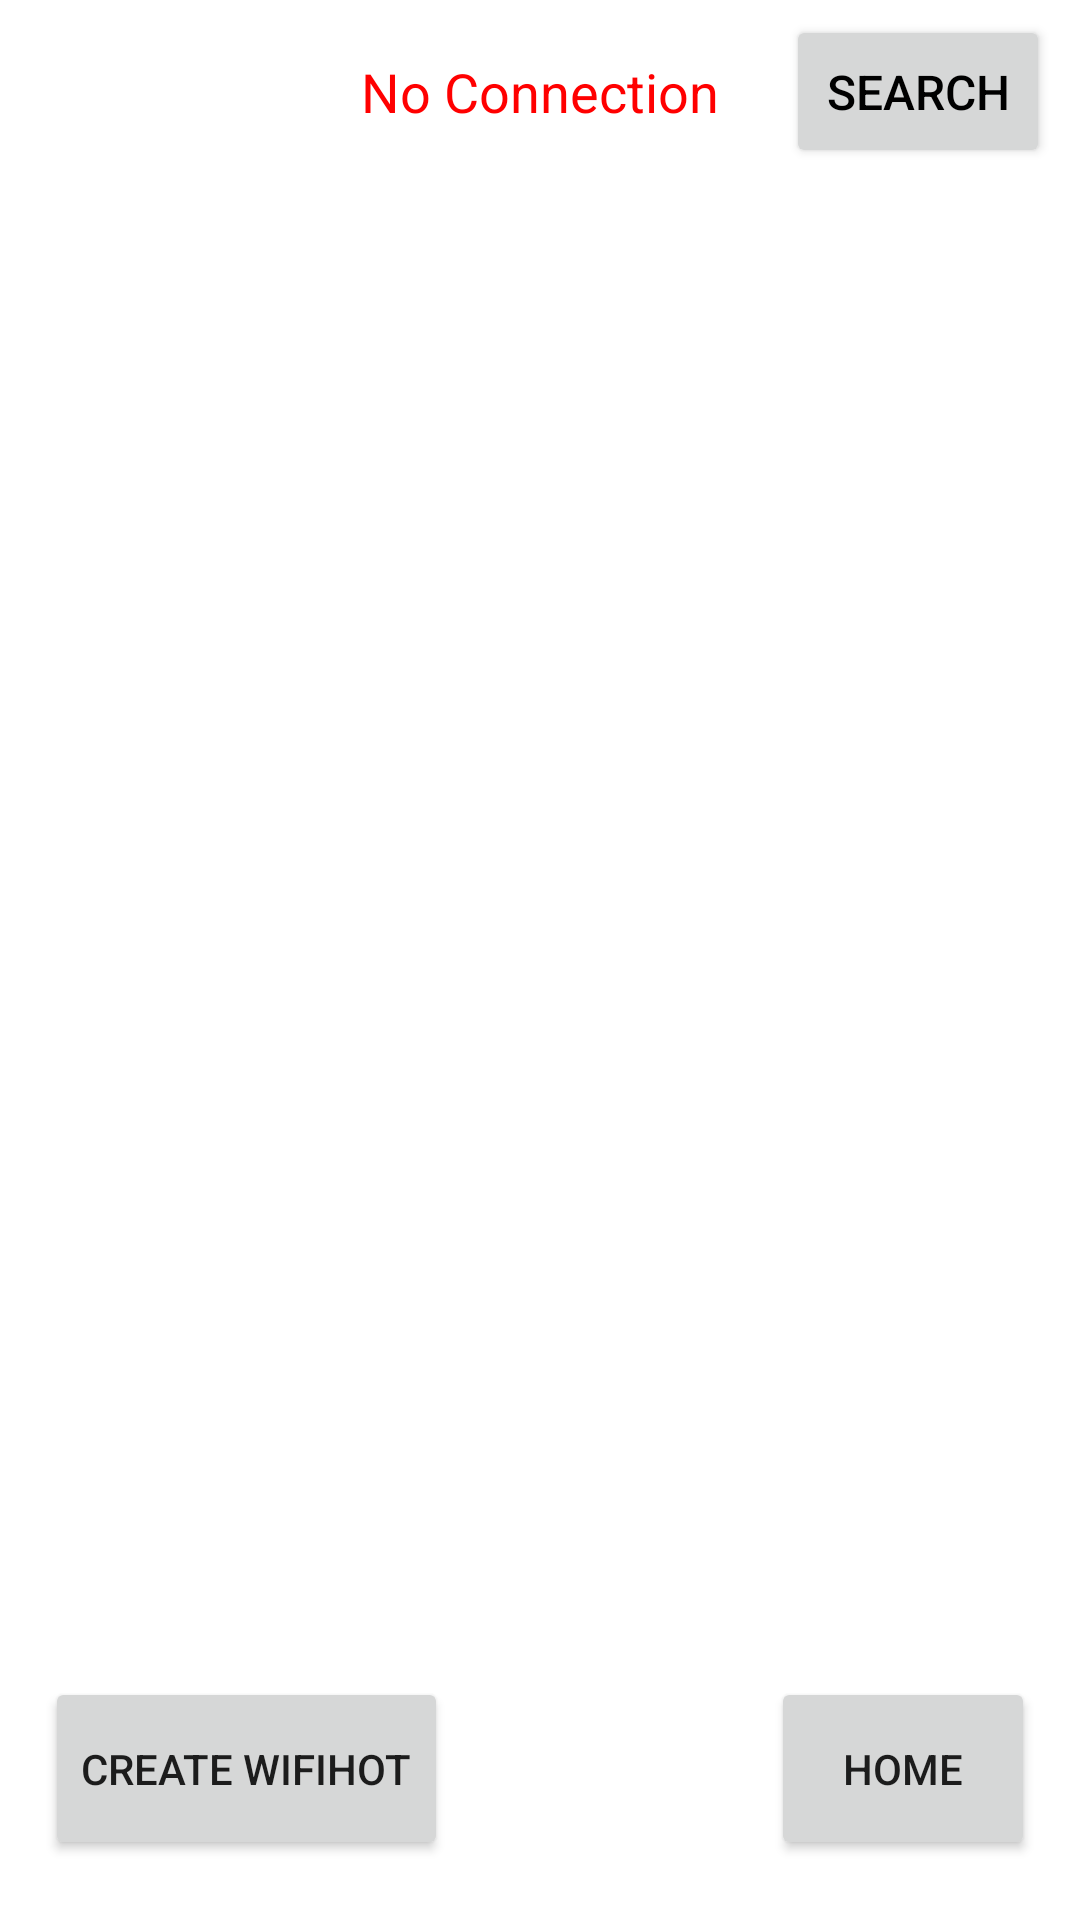

Here is an Android app screen rendered from its layout file. Give the layout XML and the strings, colors and styles it references.
<!-- AndroidManifest.xml: application theme AppTheme -->
<!-- res/layout/actiivty_wifihotlist.xml -->
<LinearLayout xmlns:android="http://schemas.android.com/apk/res/android"
    xmlns:tools="http://schemas.android.com/tools"
    android:layout_width="fill_parent"
    android:layout_height="fill_parent"
    android:background="@color/white"
    android:orientation="vertical" >

    <RelativeLayout
        android:id="@+id/hotTitle"
        android:layout_width="fill_parent"
        android:layout_height="0.0dp"
        android:layout_weight="1.0"
        android:background="@color/cadetblue"
        android:paddingBottom="5dp"
        android:paddingTop="5dp" >

        <TextView
            android:id="@+id/hotTitleName"
            android:layout_width="wrap_content"
            android:layout_height="wrap_content"
            android:layout_centerInParent="true"
            android:text="No Connection"
            android:textColor="@color/red"
            android:textSize="18sp" />

        <Button
            android:id="@+id/scanHots"
            android:layout_width="wrap_content"
            android:layout_height="fill_parent"
            android:layout_alignParentRight="true"
            android:layout_marginRight="10dp"
            android:text="Search"
            android:textColor="@color/black"
            android:textSize="16sp" />
    </RelativeLayout>

    <RelativeLayout
        android:layout_width="fill_parent"
        android:layout_height="0.0dp"
        android:layout_marginTop="10dp"
        android:layout_weight="8.0" >

        <ListView
            android:id="@+id/listHots"
            android:layout_width="fill_parent"
            android:layout_height="fill_parent" >
        </ListView>
    </RelativeLayout>

    <RelativeLayout
        android:id="@+id/createHotLayout"
        android:layout_width="fill_parent"
        android:layout_height="0.0dp"
        android:layout_marginBottom="20dp"
        android:layout_weight="1.0" >

        <Button
            android:id="@+id/createHot"
            android:layout_width="wrap_content"
            android:layout_height="fill_parent"
            android:layout_alignParentLeft="true"
            android:layout_marginLeft="15dp"
            android:text="@string/createhot" >
        </Button>

        <Button
            android:id="@+id/wifi_home"
            android:layout_width="wrap_content"
            android:layout_height="fill_parent"
            android:layout_alignParentRight="true"
            android:layout_marginRight="15dp"
            android:text="@string/backtohome" >
        </Button>
    </RelativeLayout>

</LinearLayout>
<!-- resources referenced by this layout -->
<resources>
  <color name="black">#000000</color>
  <color name="red">#FF0000</color>
  <color name="white">#FFFFFF</color>
  <string name="backtohome">Home</string>
  <string name="createhot">Create WifiHot</string>
  <style name="AppTheme" parent="AppBaseTheme">
          
      </style>
  <style name="AppBaseTheme" parent="Theme.AppCompat.Light">
          
      </style>
</resources>
